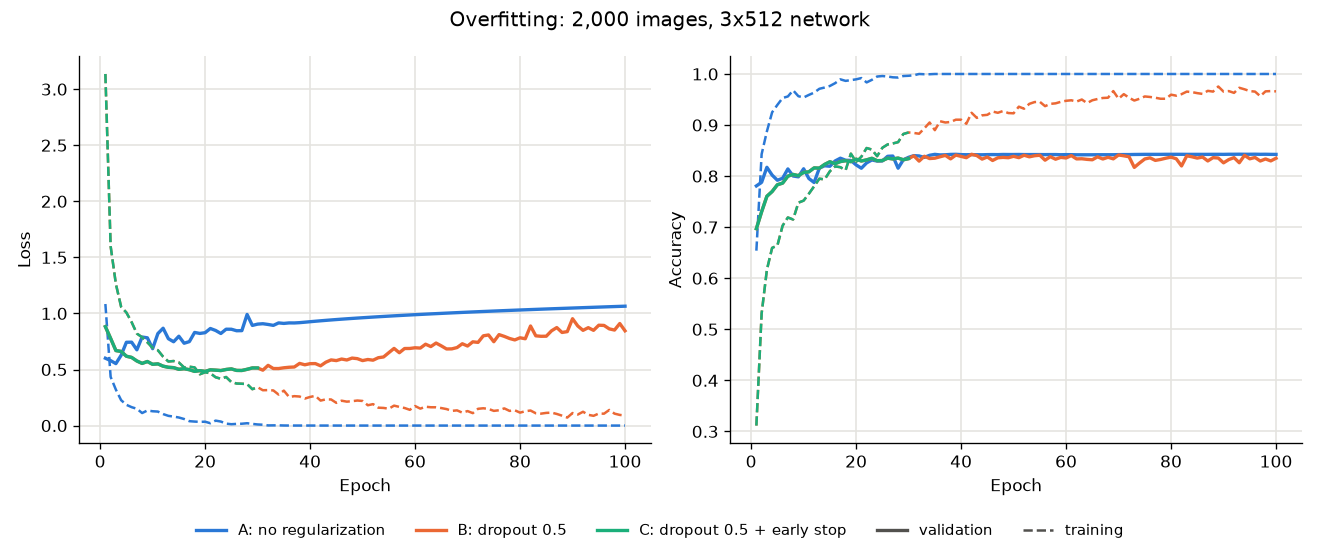

The table this chart was drawn from, first rows:
run, epochs, best_val_loss, best_epoch, val_acc_at_best, train_acc_at_best, val_loss_last, train_acc_last, val_acc_last
A: no regularization, 100, 0.5526, 3, 0.8173, 0.8875, 1.065, 1.0, 0.8425
B: dropout 0.5, 100, 0.4832, 20, 0.8332, 0.828, 0.8452, 0.966, 0.835
C: dropout 0.5 + early stop, 30, 0.4832, 20, 0.8332, 0.828, 0.5138, 0.8855, 0.8342
